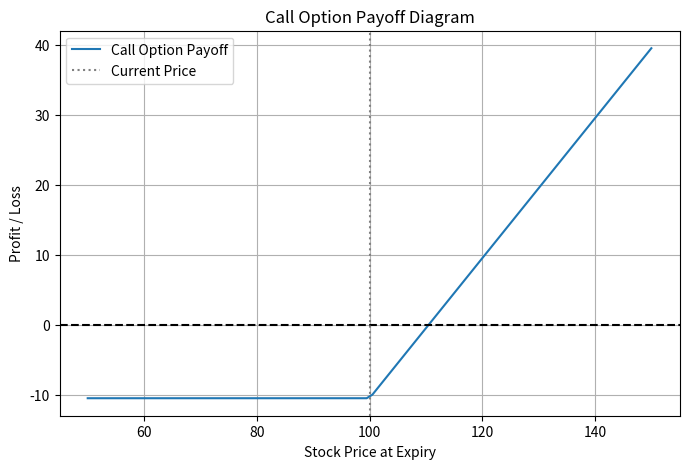

The matplotlib source for this figure:
# -*- coding: utf-8 -*-
"""streamlit_bsm_option_pricing.ipynb

Automatically generated by Colab.

Original file is located at
    https://colab.research.google.com/<link-removed>
"""


# 📌 Import libraries
import numpy as np
import matplotlib.pyplot as plt
from scipy.stats import norm

# 📌 Black-Scholes-Merton Formula
def bsm_price(S, K, T, r, sigma, option_type='call'):
    d1 = (np.log(S / K) + (r + 0.5 * sigma ** 2)* T) / (sigma * np.sqrt(T))
    d2 = d1 - sigma * np.sqrt(T)

    if option_type == 'call':
        price = S * norm.cdf(d1) - K * np.exp(-r * T) * norm.cdf(d2)
    elif option_type == 'put':
        price = K * np.exp(-r * T) * norm.cdf(-d2) - S * norm.cdf(-d1)
    else:
        raise ValueError("option_type must be 'call' or 'put'")

    return price

# 📌 Greeks calculation
def bsm_greeks(S, K, T, r, sigma, option_type='call'):
    d1 = (np.log(S / K) + (r + 0.5 * sigma ** 2)* T) / (sigma * np.sqrt(T))
    d2 = d1 - sigma * np.sqrt(T)

    delta = norm.cdf(d1) if option_type == 'call' else -norm.cdf(-d1)
    gamma = norm.pdf(d1) / (S * sigma * np.sqrt(T))
    theta = (-S * norm.pdf(d1) * sigma / (2 * np.sqrt(T)) -
             r * K * np.exp(-r * T) * norm.cdf(d2 if option_type == 'call' else -d2))
    vega = S * norm.pdf(d1) * np.sqrt(T)
    rho = K * T * np.exp(-r * T) * (norm.cdf(d2) if option_type == 'call' else -norm.cdf(-d2))

    return {
        'Delta': delta,
        'Gamma': gamma,
        'Theta': theta,
        'Vega': vega / 100,
        'Rho': rho / 100
    }

# 📌 User Inputs
S = 100     # Spot Price
K = 100     # Strike Price
T = 1       # Time to Expiry (in years)
r = 0.05    # Risk-free rate (5%)
sigma = 0.2 # Volatility (20%)
option_type = 'call'  # 'call' or 'put'

# 📌 Calculate Option Price & Greeks
price = bsm_price(S, K, T, r, sigma, option_type)
greeks = bsm_greeks(S, K, T, r, sigma, option_type)

# 📌 Display Results
print(f"\n📈 Black-Scholes {option_type.title()} Option Price: ₹{price:.2f}")
print("\n📊 Greeks:")
for g, v in greeks.items():
    print(f"  {g}: {v:.4f}")

# 📌 Plotting Payoff Diagram
spot_range = np.linspace(50, 150, 100)
if option_type == 'call':
    payoff = np.maximum(spot_range - K, 0) - price
else:
    payoff = np.maximum(K - spot_range, 0) - price

plt.figure(figsize=(8, 5))
plt.plot(spot_range, payoff, label=f"{option_type.title()} Option Payoff")
plt.axhline(0, color='black', linestyle='--')
plt.axvline(S, color='grey', linestyle=':', label='Current Price')
plt.title(f'{option_type.title()} Option Payoff Diagram')
plt.xlabel('Stock Price at Expiry')
plt.ylabel('Profit / Loss')
plt.grid(True)
plt.legend()
plt.show()
